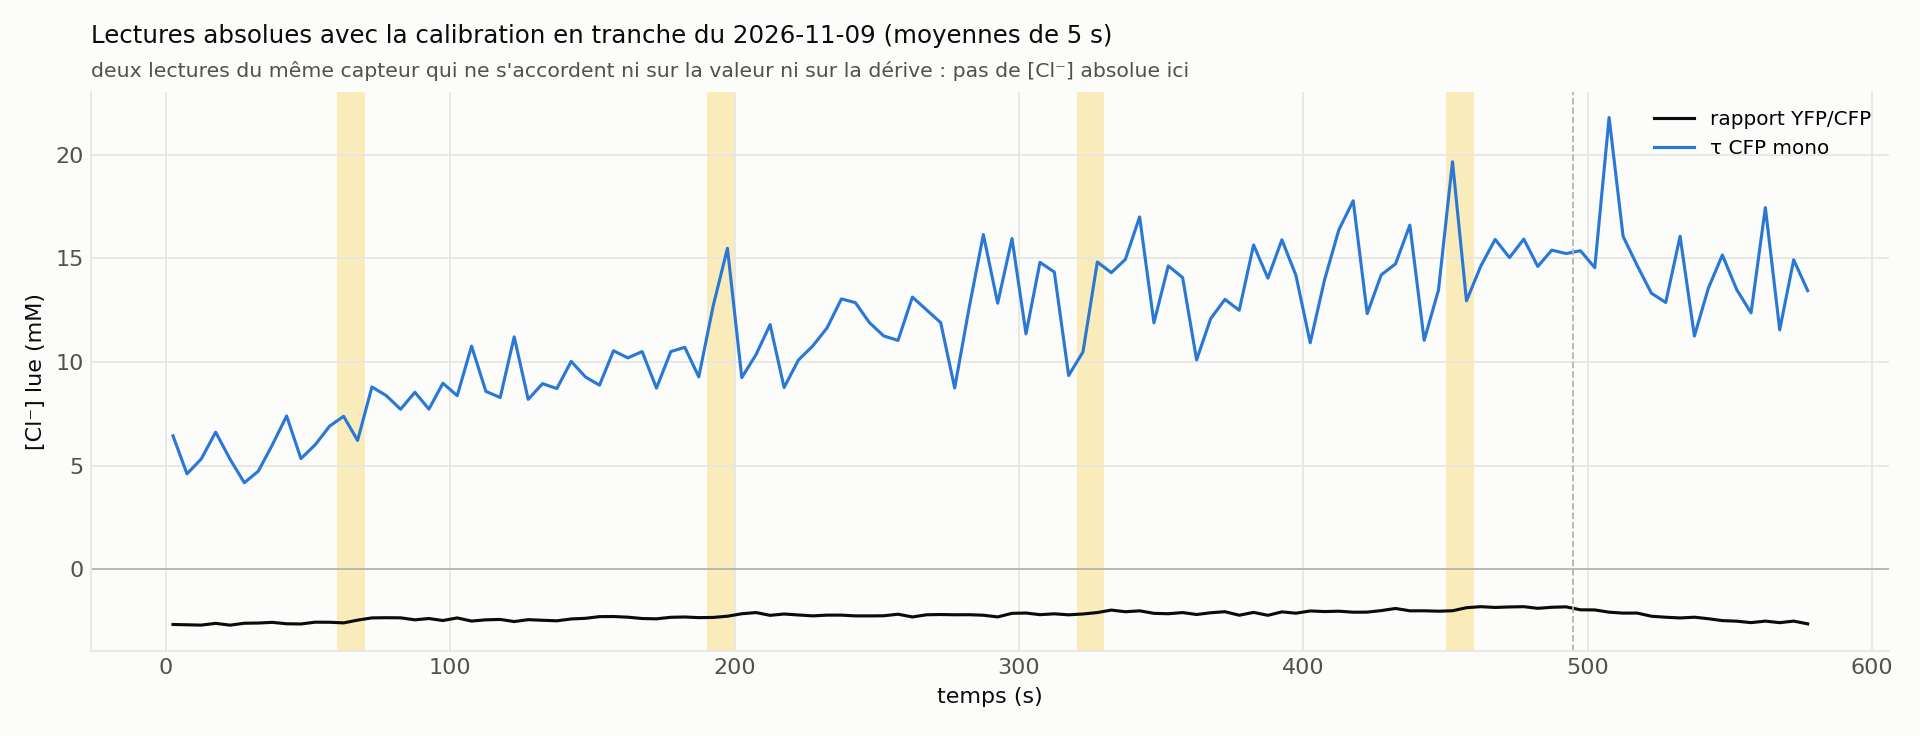

The table this chart was drawn from, first rows:
lecture, moment, valeur, X0_0911, Xinf_0911, K_0911, c_mM, fond, chi2_ddl, rms_pct, decalage_ps
rapport, base (avant la 1re stim), 6.3, 5.384, 1.267, 14.38, -2.618, , , , 
rapport, 405–495 s, hors stims, 6.021, 5.384, 1.267, 14.38, -1.928, , , , 
τ CFP mono, base (avant la 1re stim), 1.496, 1.414, 1.769, 18.85, 5.705, , , , 
τ CFP mono, 405–495 s, hors stims, 1.57, 1.414, 1.769, 18.85, 14.71, , , , 
forme CFP (motifs du capteur seul), base, fenêtre [36, 240), 0.08843, , , , , 0.01027, 3.447, 3.242, -97.09
forme CFP (motifs du capteur seul), base, fenêtre [40, 240), 0.4976, , , , , 0.006602, 2.412, 3.023, 85.03
forme CFP (motifs du capteur seul), base, fenêtre [45, 240), 0.5277, , , , , 0.00654, 2.342, 3.076, 91.84
